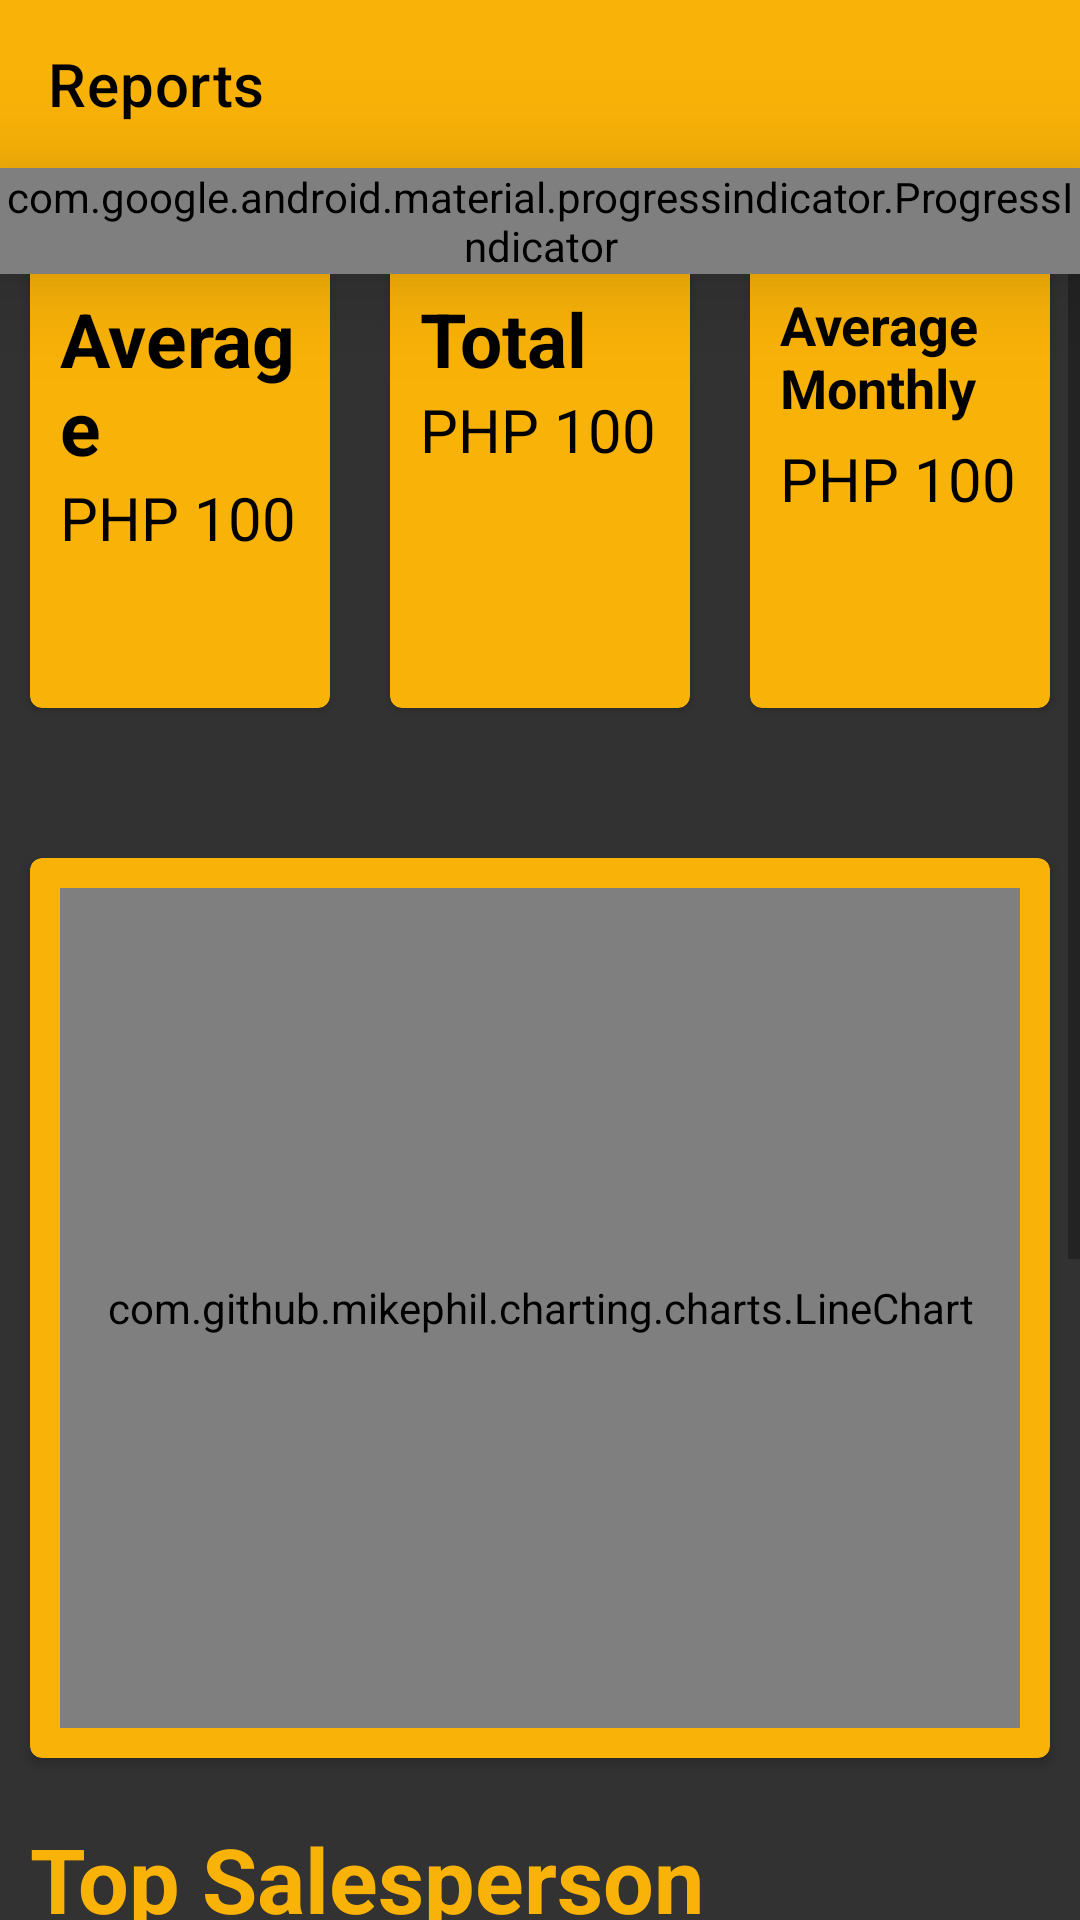

Write the Android layout XML for this screen, with the resource values it uses.
<!-- AndroidManifest.xml: application theme AppTheme -->
<!-- res/layout/activity_reports__view.xml -->
<?xml version="1.0" encoding="utf-8"?>
<RelativeLayout xmlns:android="http://schemas.android.com/apk/res/android"
    xmlns:app="http://schemas.android.com/apk/res-auto"
    xmlns:tools="http://schemas.android.com/tools"
    android:layout_width="match_parent"
    android:layout_height="match_parent"
    android:background="#323232"
    tools:context=".View.ReportsView.ReportsActivityView">

    <androidx.appcompat.widget.Toolbar
        android:id="@+id/toolbar"
        android:layout_width="match_parent"
        android:layout_height="?actionBarSize"
        android:background="#f9b207"
        android:elevation="10dp"
        app:title="Reports"
        app:titleTextColor="#000000" />

    <com.google.android.material.progressindicator.ProgressIndicator
        android:id="@+id/progressBar_Reports"
        style="@style/Widget.MaterialComponents.ProgressIndicator.Linear.Indeterminate"
        android:layout_width="match_parent"
        android:layout_height="wrap_content"
        android:layout_marginTop="?actionBarSize"
        android:elevation="20dp"
        app:indicatorColor="#FD0303"
        tools:targetApi="lollipop" />

    <ScrollView
        android:layout_width="match_parent"
        android:layout_height="wrap_content">

        <LinearLayout
            android:layout_width="match_parent"
            android:layout_height="wrap_content"
            android:layout_marginTop="?actionBarSize"
            android:orientation="vertical">

            <Spinner
                android:id="@+id/spinnerName"
                android:layout_width="match_parent"
                android:layout_height="wrap_content"
                android:layout_margin="10dp"
                android:background="@drawable/blue_outline"
                android:popupBackground="@drawable/blue_outline_white_background" />

            <TableLayout
                android:layout_width="match_parent"
                android:layout_height="200sp"
                android:stretchColumns="*">

                <TableRow
                    android:layout_width="0dp"
                    android:layout_height="match_parent"
                    tools:ignore="UselessParent">

                    <androidx.cardview.widget.CardView
                        android:layout_width="0dp"
                        android:layout_height="150sp"
                        android:layout_margin="10dp"
                        app:cardBackgroundColor="#f9b207"
                        app:cardCornerRadius="4sp">

                        <LinearLayout
                            android:layout_width="match_parent"
                            android:layout_height="match_parent"
                            android:layout_margin="10dp"
                            android:orientation="vertical">

                            <TextView
                                android:layout_width="wrap_content"
                                android:layout_height="wrap_content"
                                android:text="Average"
                                android:textColor="#000000"
                                android:textSize="25sp"
                                android:textStyle="bold" />

                            <TextView
                                android:id="@+id/txt_total"
                                android:layout_width="wrap_content"
                                android:layout_height="wrap_content"
                                android:text="PHP 100"
                                android:textColor="#000000"
                                android:textSize="20dp" />

                        </LinearLayout>
                    </androidx.cardview.widget.CardView>

                    <androidx.cardview.widget.CardView
                        android:layout_width="0dp"
                        android:layout_height="150sp"
                        android:layout_margin="10dp"
                        app:cardBackgroundColor="#f9b207"
                        app:cardCornerRadius="4sp">

                        <LinearLayout
                            android:layout_width="match_parent"
                            android:layout_height="match_parent"
                            android:layout_margin="10dp"
                            android:orientation="vertical">

                            <TextView
                                android:layout_width="wrap_content"
                                android:layout_height="wrap_content"
                                android:text="Total"
                                android:textColor="#000000"
                                android:textSize="25sp"
                                android:textStyle="bold" />

                            <TextView
                                android:id="@+id/txt_Average"
                                android:layout_width="wrap_content"
                                android:layout_height="wrap_content"
                                android:text="PHP 100"
                                android:textColor="#000000"
                                android:textSize="20dp" />
                        </LinearLayout>
                    </androidx.cardview.widget.CardView>

                    <androidx.cardview.widget.CardView
                        android:layout_width="0dp"
                        android:layout_height="150sp"
                        android:layout_margin="10dp"
                        app:cardBackgroundColor="#f9b207"
                        app:cardCornerRadius="4sp">

                        <LinearLayout
                            android:layout_width="match_parent"
                            android:layout_height="match_parent"
                            android:layout_margin="10dp"
                            android:orientation="vertical">

                            <TextView
                                android:layout_width="match_parent"
                                android:layout_height="wrap_content"
                                android:height="50dp"
                                android:text="Average Monthly"
                                android:textColor="#000000"
                                android:textStyle="bold"
                                app:autoSizeMaxTextSize="100sp"
                                app:autoSizeMinTextSize="12sp"
                                app:autoSizeStepGranularity="2sp"
                                app:autoSizeTextType="uniform" />

                            <TextView
                                android:id="@+id/txtMonthly"
                                android:layout_width="wrap_content"
                                android:layout_height="wrap_content"
                                android:text="PHP 100"
                                android:textColor="#000000"
                                android:textSize="20dp" />
                        </LinearLayout>
                    </androidx.cardview.widget.CardView>
                </TableRow>

            </TableLayout>

            <androidx.cardview.widget.CardView
                android:layout_width="match_parent"
                android:layout_height="300sp"
                android:layout_margin="10dp"
                app:cardBackgroundColor="#f9b207"
                app:cardCornerRadius="4sp">

                <com.github.mikephil.charting.charts.LineChart
                    android:id="@+id/line_Chart"
                    android:layout_width="match_parent"
                    android:layout_height="match_parent"
                    android:layout_margin="10dp" />

                <ProgressBar
                    android:id="@+id/progress_bar_reports"
                    android:layout_width="match_parent"
                    android:layout_height="match_parent"
                    android:indeterminateTint="#000000"
                    android:visibility="invisible" />
            </androidx.cardview.widget.CardView>

            <TextView
                android:layout_width="match_parent"
                android:layout_height="wrap_content"
                android:layout_margin="10dp"
                android:text="Top Salesperson"
                android:textColor="#f9b207"
                android:textSize="30sp"
                android:textStyle="bold" />

            <androidx.recyclerview.widget.RecyclerView
                android:id="@+id/recyclerView_Reports"
                android:layout_width="match_parent"
                android:layout_height="300sp"
                android:layout_margin="10dp" />

        </LinearLayout>
    </ScrollView>


</RelativeLayout>
<!-- resources referenced by this layout -->
<resources>
  <!-- drawable blue_outline (drawable) -->
  <shape xmlns:android="http://schemas.android.com/apk/res/android">
      <stroke android:width="1dp" android:color="#f9b207"/>
      <corners android:radius="10dp"/>
  </shape>
  <!-- drawable blue_outline_white_background (drawable) -->
  <layer-list xmlns:android="http://schemas.android.com/apk/res/android">
      <item>
          <shape >
              <solid android:color="#ffffff"/>
              <stroke android:width="1dp" android:color="#f9b207"/>
              <corners android:radius="10dp"/>
          </shape>
      </item>
  
  </layer-list>
  <style name="AppTheme" parent="Theme.MaterialComponents.Light.NoActionBar">
          
          <item name="colorPrimary">#f9b207</item>
          <item name="colorPrimaryDark">#f9b207</item>
          <item name="colorAccent">#f9b207</item>
      </style>
</resources>
